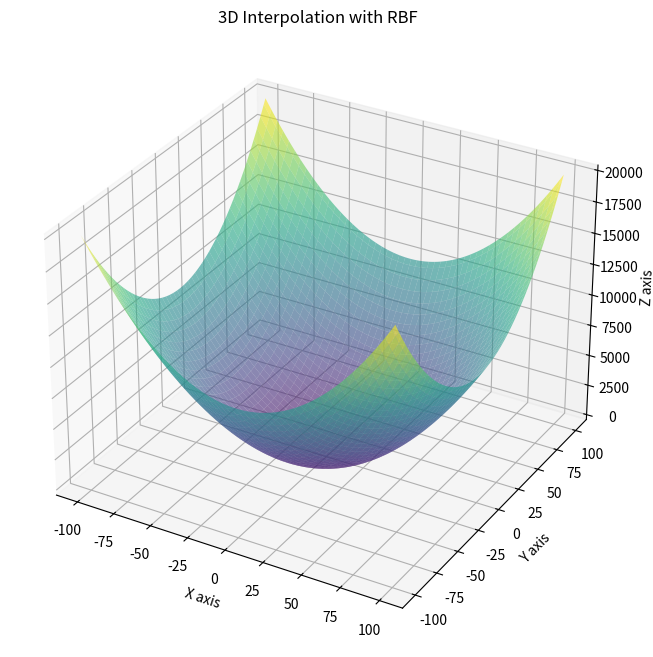

The script that saved this image:
import numpy as np
from scipy.interpolate import Rbf
from matplotlib import pyplot as plt
from mpl_toolkits.mplot3d import Axes3D

# サンプル関数
def sample_func_g(x):
    value  = 0
    value +=  x**2 - 10 * np.cos(2 * np.pi * x)
    value += 10 * 1
    return value

# x_jを10次元に変更
x_j = np.random.uniform(-95, 95, (10,))  # 10次元
y_j = sample_func_g(x_j)

# 新しい入力範囲を10次元に変更
x = np.random.uniform(-101, 101, (10,))
y = sample_func_g(x)

# RBF補間を行う
function_list = ['gaussian']
for i, function in enumerate(function_list):
    # 3D表示用にX, Y軸を拡張
    x_range = np.linspace(-100, 100, 100)
    y_range = np.linspace(-100, 100, 100)
    X, Y = np.meshgrid(x_range, y_range)
    Z = sample_func_g(X) + sample_func_g(Y)

    # 3D表示
    fig = plt.figure(figsize=(10, 8))
    ax = fig.add_subplot(111, projection='3d')

    # 元の関数の表示
    ax.plot_surface(X, Y, Z, cmap='viridis', alpha=0.6)

    # 補間モデルの作成
    print('前にxの入力+x:10次元のノード特徴量', x_j)
    print('x:2inputのノード特徴量+yの出力', y_j)
    interp_model = Rbf(x_j, y_j, function=function)
    print('ノードの特徴量上とうまく組み合わせ', x_j.shape, Y[0][32], Z[0][32])
    Z_interp = interp_model(X)

    # # 補間結果の表示
    # ax.plot_wireframe(X, Y, Z_interp, color='green', label=f'{function} RBF', linewidth=0.5)

    # 3Dの設定
    ax.set_xlabel('X axis')
    ax.set_ylabel('Y axis')
    ax.set_zlabel('Z axis')
    ax.set_title('3D Interpolation with RBF')
    # plt.legend(loc='upper right')

    # # 画像を保存
    # plt.savefig(function, dpi=300)
    # plt.close()

# RBFモデルの重みと基底関数の中心点を出力
